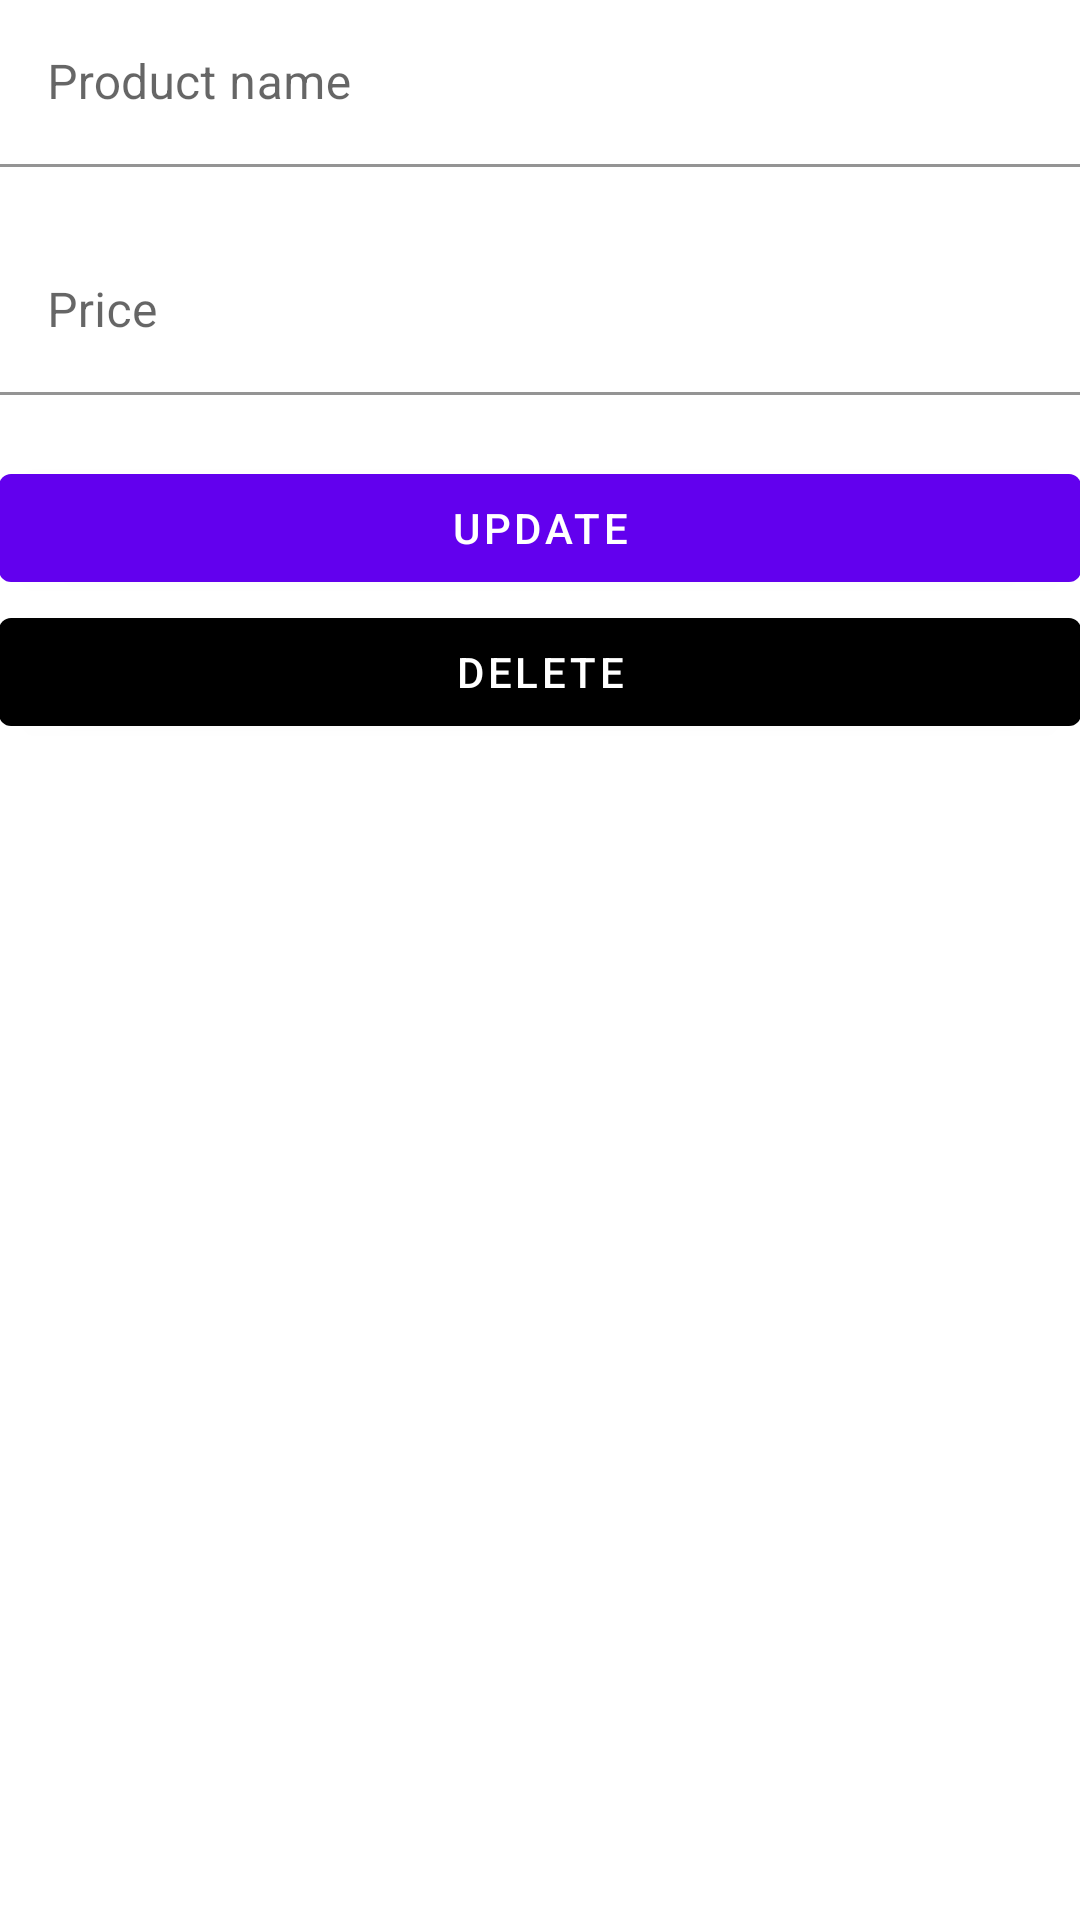

Layout XML and referenced resources for this Android screen:
<!-- AndroidManifest.xml: application theme Theme.MyCleanApp -->
<!-- res/layout/fragment_main_detail.xml -->
<?xml version="1.0" encoding="utf-8"?>
<ScrollView xmlns:android="http://schemas.android.com/apk/res/android"
    xmlns:app="http://schemas.android.com/apk/res-auto"
    xmlns:tools="http://schemas.android.com/tools"
    android:layout_width="match_parent"
    android:layout_height="match_parent"
    tools:context=".presentation.main.detail.DetailMainFragment">

    <LinearLayout
        android:padding="@dimen/padding_medium"
        android:orientation="vertical"
        android:layout_width="match_parent"
        android:layout_height="wrap_content">


        <com.google.android.material.textfield.TextInputLayout
            android:layout_width="match_parent"
            app:boxBackgroundColor="@android:color/transparent"
            app:errorEnabled="true"
            android:id="@+id/product_name_input"
            android:layout_height="wrap_content">
            <com.google.android.material.textfield.TextInputEditText
                android:layout_width="match_parent"
                android:hint="@string/hint_product_name"
                android:id="@+id/product_name_edit_text"
                android:layout_height="wrap_content"/>
        </com.google.android.material.textfield.TextInputLayout>

        <com.google.android.material.textfield.TextInputLayout
            android:layout_width="match_parent"
            app:boxBackgroundColor="@android:color/transparent"
            app:errorEnabled="true"
            android:id="@+id/product_price_input"
            android:layout_height="wrap_content">
            <com.google.android.material.textfield.TextInputEditText
                android:layout_width="match_parent"
                android:hint="@string/hint_product_price"
                android:id="@+id/product_price_edit_text"
                android:inputType="number"
                android:layout_height="wrap_content"/>
        </com.google.android.material.textfield.TextInputLayout>

        <com.google.android.material.button.MaterialButton
            android:layout_width="match_parent"
            android:id="@+id/update_button"
            android:text="@string/button_text_update"
            android:layout_height="wrap_content"/>

        <com.google.android.material.button.MaterialButton
            android:layout_width="match_parent"
            android:id="@+id/delete_button"
            app:backgroundTint="@color/color_danger"
            android:text="@string/button_text_delete"
            android:layout_height="wrap_content"/>
    </LinearLayout>
</ScrollView>
<!-- resources referenced by this layout -->
<resources>
  <string name="button_text_delete">Delete</string>
  <string name="button_text_update">Update</string>
  <string name="hint_product_name">Product name</string>
  <string name="hint_product_price">Price</string>
  <style name="Theme.MyCleanApp" parent="Theme.MaterialComponents.DayNight.DarkActionBar">
          
          <item name="colorPrimary">@color/purple_500</item>
          <item name="colorPrimaryVariant">@color/purple_700</item>
          <item name="colorOnPrimary">@color/white</item>
          
          <item name="colorSecondary">@color/teal_200</item>
          <item name="colorSecondaryVariant">@color/teal_700</item>
          <item name="colorOnSecondary">@color/black</item>
          
          <item name="android:statusBarColor" tools:targetApi="l">?attr/colorPrimaryVariant</item>
          
      </style>
  <!-- not gathered from this repository: default colours our renderer supplied (Android Studio template values) -->
  <color name="purple_500">#FF6200EE</color>
  <color name="purple_700">#FF3700B3</color>
  <color name="teal_200">#FF03DAC5</color>
  <color name="teal_700">#FF018786</color>
  <color name="black">#FF000000</color>
  <color name="white">#FFFFFFFF</color>
</resources>
